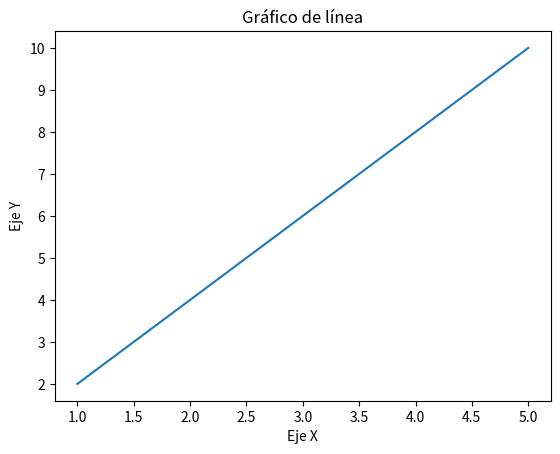

Source code (Python): (Note: this script raises an exception after producing the figure.)
# Day 16 - 20/06/2023
# Libreria Matplotlib.docx
# pip install matplotlib

import matplotlib.pyplot as plt 

# Datos
x = [1, 2, 3, 4, 5]
y = [2, 4, 6, 8, 10] 

# Crear el gráfico de línea
plt.plot(x, y) 

# Personalizar el gráfico
plt.title('Gráfico de línea')
plt.xlabel('Eje X')
plt.ylabel('Eje Y') 

# Salvar imagen en un fichero
# Tiene que estar antes de mostrar grafico, sino no funciona
# La ruta parte de raiz
plt.savefig('./Ejemplos/ejemplos012_matplotlib/images/linea.png')

# Mostrar el gráfico
plt.show()